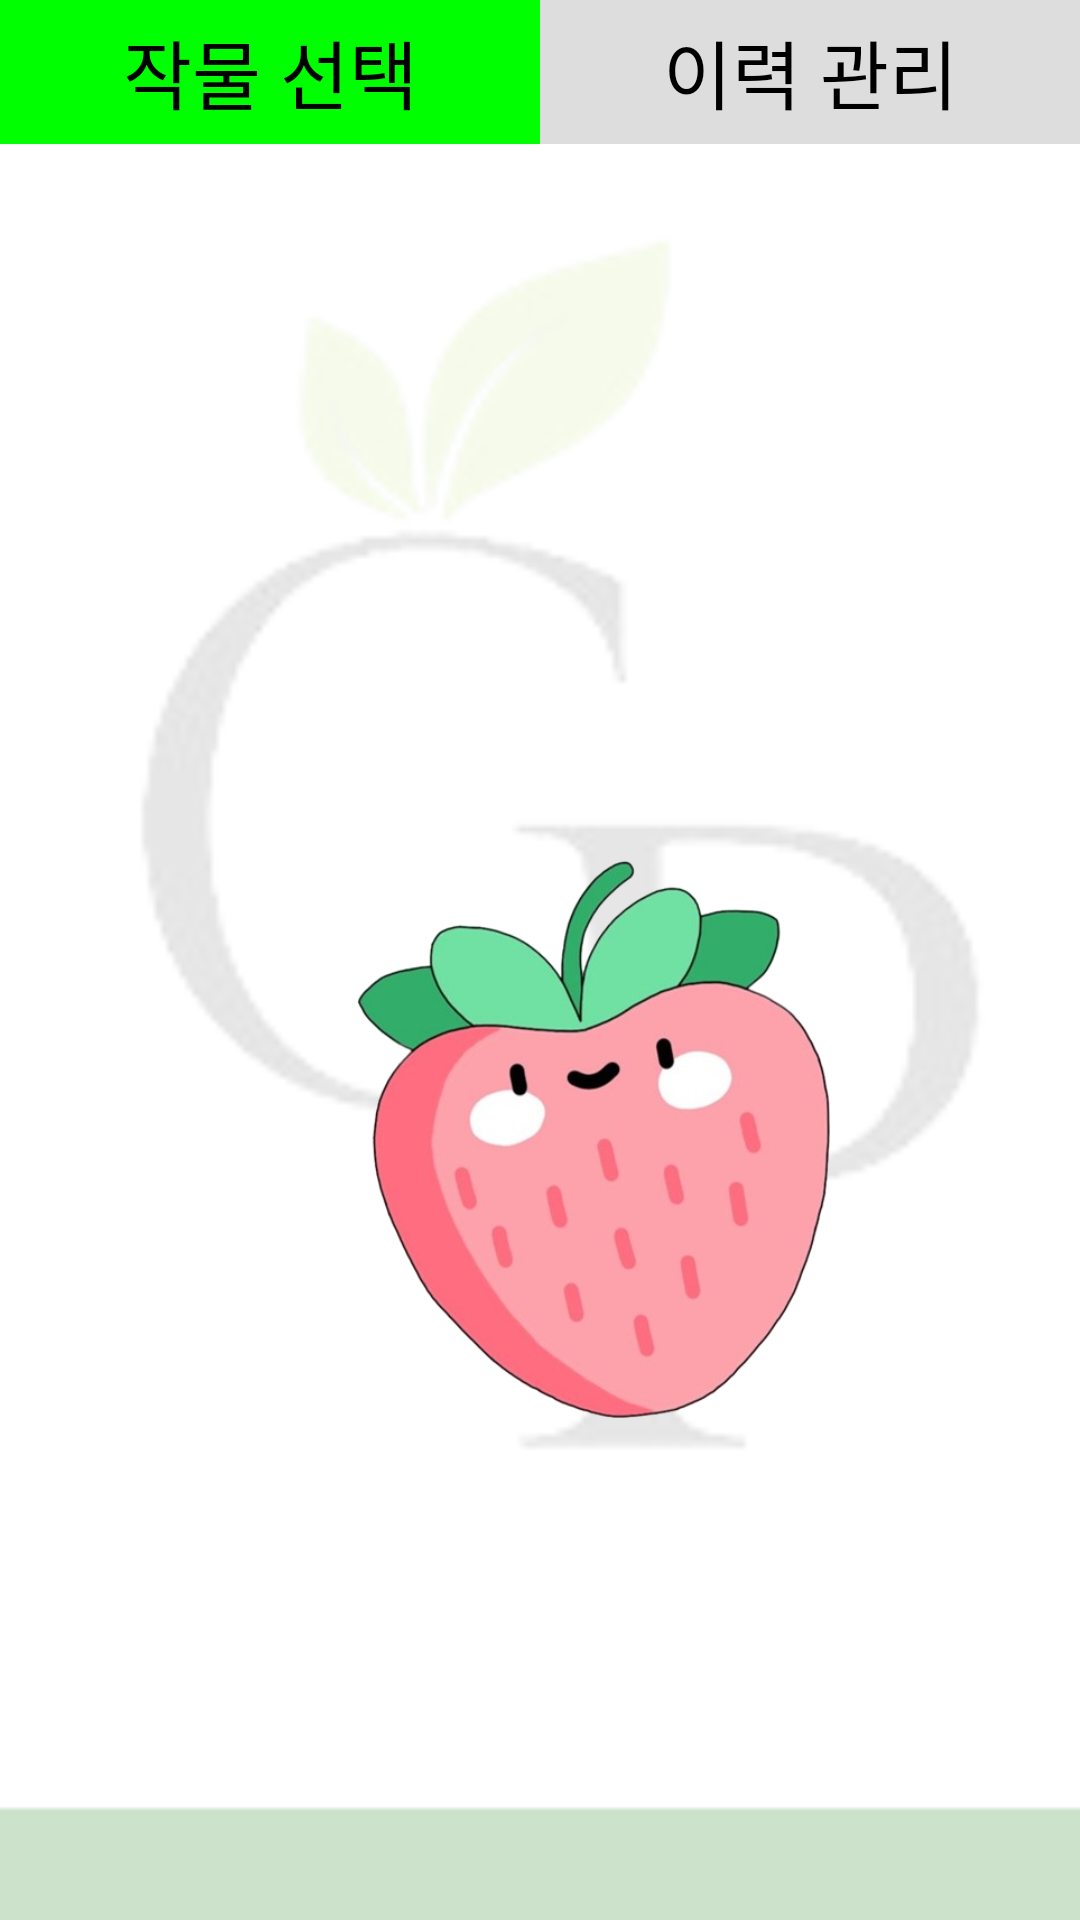

Write the Android layout XML for this screen, with the resource values it uses.
<!-- AndroidManifest.xml: application theme Theme.Growpix -->
<!-- res/layout/activity_main.xml -->
<?xml version="1.0" encoding="utf-8"?>
<androidx.constraintlayout.widget.ConstraintLayout
    xmlns:android="http://schemas.android.com/apk/res/android"
    xmlns:tools="http://schemas.android.com/tools"
    xmlns:app="http://schemas.android.com/apk/res-auto"
    android:layout_width="match_parent"
    android:layout_height="match_parent"
    android:background="@drawable/backlogo4">

    
    <ImageView
        android:id="@+id/logo"
        android:layout_width="500dp"
        android:layout_height="700dp"
        android:src="@drawable/whitelogo"
        app:layout_constraintBottom_toBottomOf="parent"
        app:layout_constraintEnd_toEndOf="parent"
        app:layout_constraintStart_toStartOf="parent"
        app:layout_constraintTop_toTopOf="parent"
        app:layout_constraintVertical_bias="0.535" />

    
    <LinearLayout
        android:layout_width="match_parent"
        android:layout_height="wrap_content"
        android:orientation="horizontal">

        
        <Button
            android:id="@+id/Button_1"
            android:layout_width="0dp"
            android:layout_height="wrap_content"
            android:layout_weight="1"
            android:background="#00FF00"
            android:text="작물 선택"
            android:textSize="25sp"
            android:textColor="#000000"
            android:onClick="onButton1Click"
            android:clickable="true" />

        
        <Button
            android:id="@+id/Button_2"
            android:layout_width="0dp"
            android:layout_height="wrap_content"
            android:layout_weight="1"
            android:background="#DDDDDD"
            android:text="이력 관리"
            android:textSize="25sp"
            android:textColor="#000000"
            android:onClick="onButton2Click"
            android:clickable="true" />

    </LinearLayout>

    
    <ImageButton
        android:id="@+id/strawberry_btn"
        android:layout_width="200dp"
        android:layout_height="200dp"
        android:layout_marginStart="104dp"
        android:layout_marginTop="280dp"
        android:background="@android:color/transparent"
        android:padding="1dp"
        android:scaleType="centerInside"
        android:src="@drawable/strawberry"
        app:layout_constraintStart_toStartOf="parent"
        app:layout_constraintTop_toTopOf="parent" />

    

</androidx.constraintlayout.widget.ConstraintLayout>
<!-- resources referenced by this layout -->
<resources>
  <!-- drawable backlogo4: png bitmap (drawable, 1443 bytes) -->
  <!-- drawable strawberry: png bitmap (drawable, 161959 bytes) -->
  <!-- drawable whitelogo: png bitmap (drawable, 20244 bytes) -->
  <style name="Theme.Growpix" parent="Base.Theme.Growpix" />
  <style name="Base.Theme.Growpix" parent="Theme.Material3.DayNight.NoActionBar">
          
          
      </style>
</resources>
